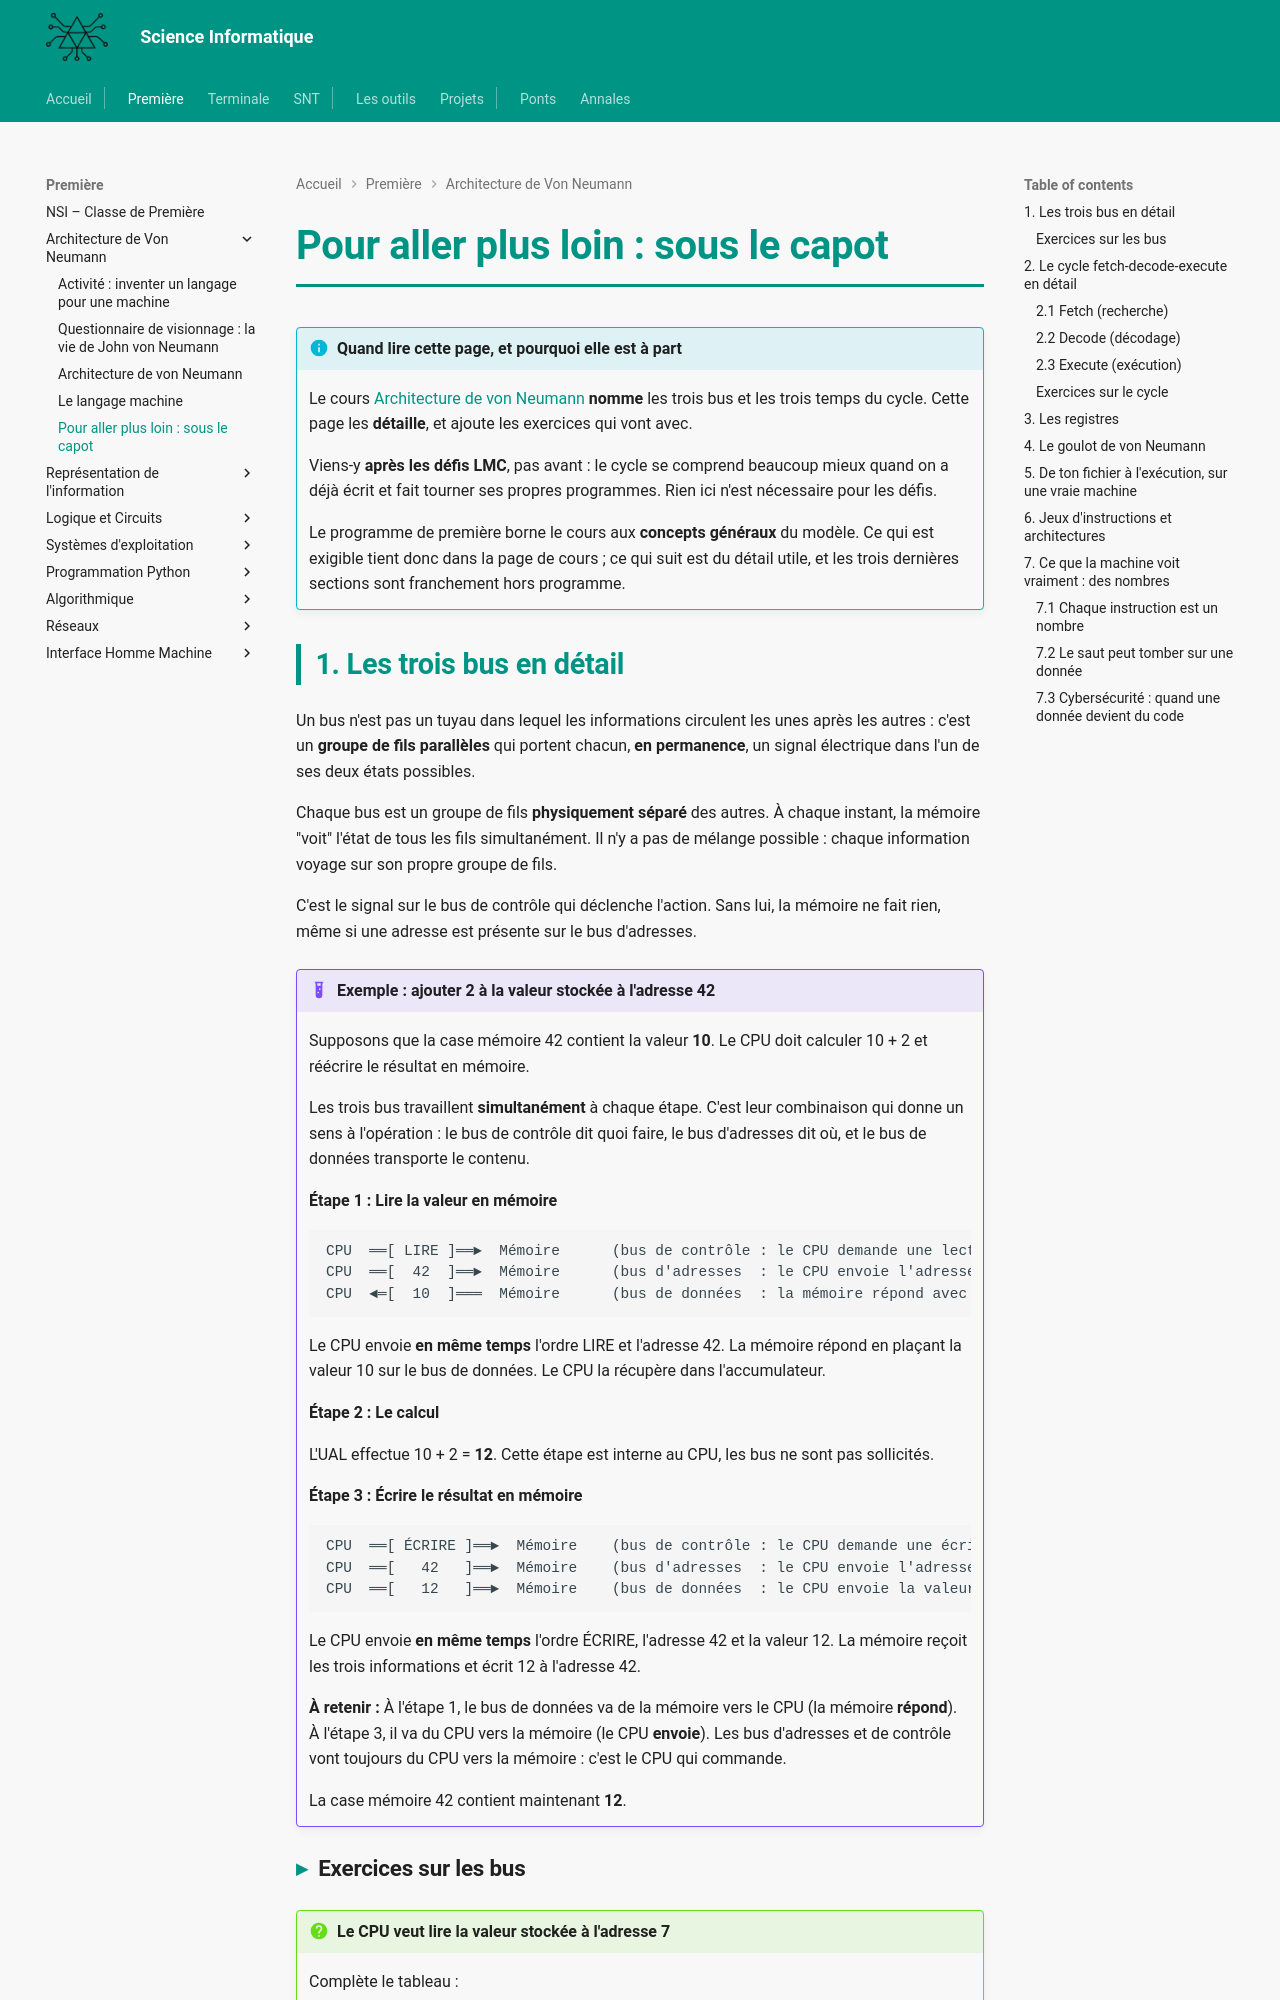

repository: MMarchand-NSI/MMarchand-NSI.github.io · page: premiere/von_neumann/pour-aller-plus-loin/index.html · generator: mkdocs

# Pour aller plus loin : sous le capot

!!! info "Quand lire cette page, et pourquoi elle est à part"
    Le cours [Architecture de von Neumann](vonneuman.md) **nomme** les trois bus et les trois temps du cycle. Cette page les **détaille**, et ajoute les exercices qui vont avec.

    Viens-y **après les défis LMC**, pas avant : le cycle se comprend beaucoup mieux quand on a déjà écrit et fait tourner ses propres programmes. Rien ici n'est nécessaire pour les défis.

    Le programme de première borne le cours aux **concepts généraux** du modèle. Ce qui est exigible tient donc dans la page de cours ; ce qui suit est du détail utile, et les trois dernières sections sont franchement hors programme.

## 1. Les trois bus en détail

Un bus n'est pas un tuyau dans lequel les informations circulent les unes après les autres : c'est un **groupe de fils parallèles** qui portent chacun, **en permanence**, un signal électrique dans l'un de ses deux états possibles.

Chaque bus est un groupe de fils **physiquement séparé** des autres. À chaque instant, la mémoire "voit" l'état de tous les fils simultanément. Il n'y a pas de mélange possible : chaque information voyage sur son propre groupe de fils.

C'est le signal sur le bus de contrôle qui déclenche l'action. Sans lui, la mémoire ne fait rien, même si une adresse est présente sur le bus d'adresses.

!!! example "Exemple : ajouter 2 à la valeur stockée à l'adresse 42"
    Supposons que la case mémoire 42 contient la valeur **10**. Le CPU doit calculer 10 + 2 et réécrire le résultat en mémoire.

    Les trois bus travaillent **simultanément** à chaque étape. C'est leur combinaison qui donne un sens à l'opération : le bus de contrôle dit quoi faire, le bus d'adresses dit où, et le bus de données transporte le contenu.

    **Étape 1 : Lire la valeur en mémoire**

    ```
    CPU  ══[ LIRE ]══►  Mémoire      (bus de contrôle : le CPU demande une lecture)
    CPU  ══[  42  ]══►  Mémoire      (bus d'adresses  : le CPU envoie l'adresse)
    CPU  ◄═[  10  ]═══  Mémoire      (bus de données  : la mémoire répond avec la valeur)
    ```

    Le CPU envoie **en même temps** l'ordre LIRE et l'adresse 42. La mémoire répond en plaçant la valeur 10 sur le bus de données. Le CPU la récupère dans l'accumulateur.

    **Étape 2 : Le calcul**

    L'UAL effectue 10 + 2 = **12**. Cette étape est interne au CPU, les bus ne sont pas sollicités.

    **Étape 3 : Écrire le résultat en mémoire**

    ```
    CPU  ══[ ÉCRIRE ]══►  Mémoire    (bus de contrôle : le CPU demande une écriture)
    CPU  ══[   42   ]══►  Mémoire    (bus d'adresses  : le CPU envoie l'adresse)
    CPU  ══[   12   ]══►  Mémoire    (bus de données  : le CPU envoie la valeur)
    ```

    Le CPU envoie **en même temps** l'ordre ÉCRIRE, l'adresse 42 et la valeur 12. La mémoire reçoit les trois informations et écrit 12 à l'adresse 42.

    **À retenir :** À l'étape 1, le bus de données va de la mémoire vers le CPU (la mémoire **répond**). À l'étape 3, il va du CPU vers la mémoire (le CPU **envoie**). Les bus d'adresses et de contrôle vont toujours du CPU vers la mémoire : c'est le CPU qui commande.

    La case mémoire 42 contient maintenant **12**.
